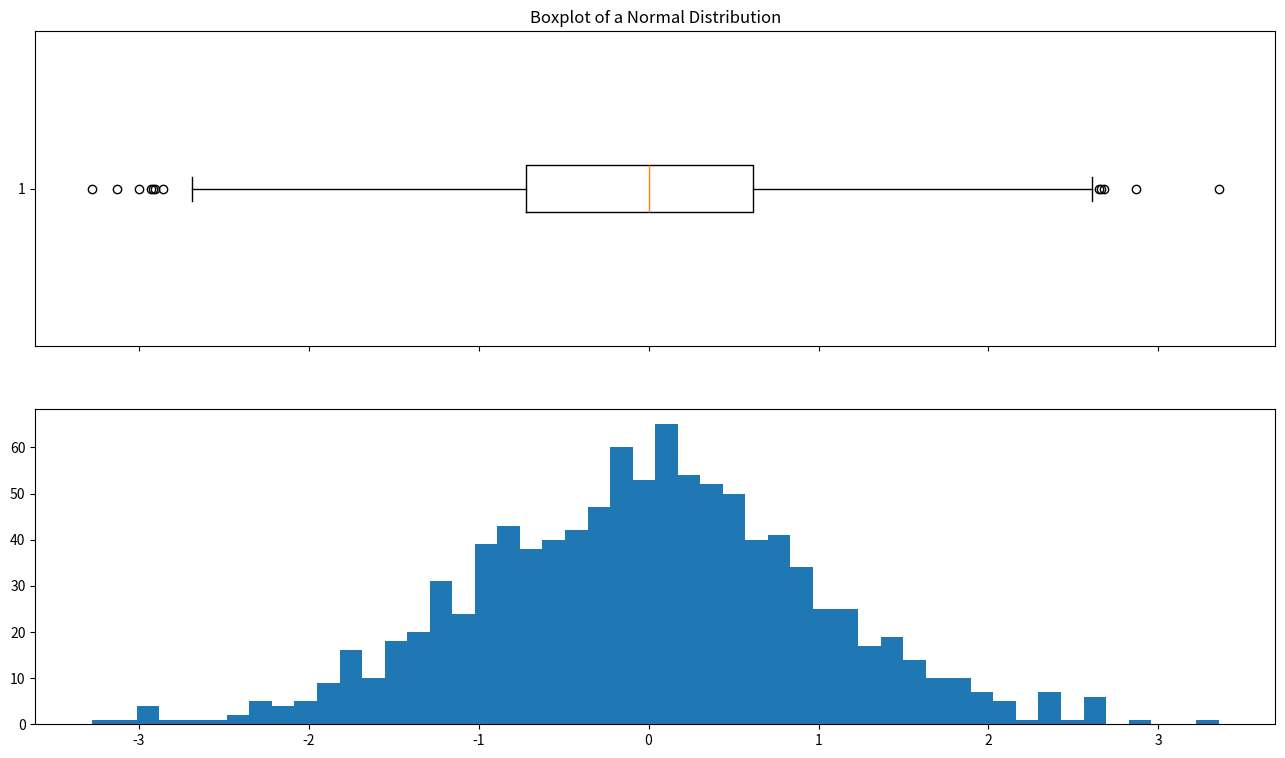
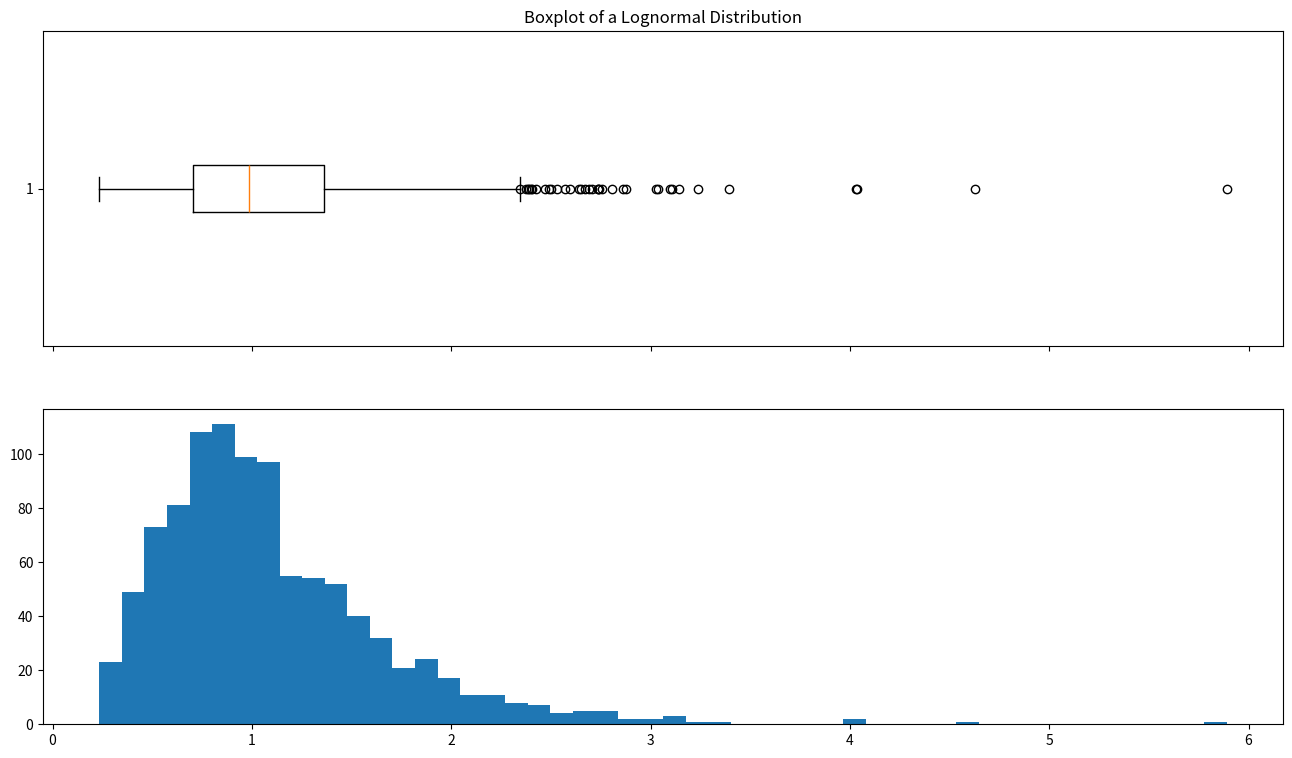
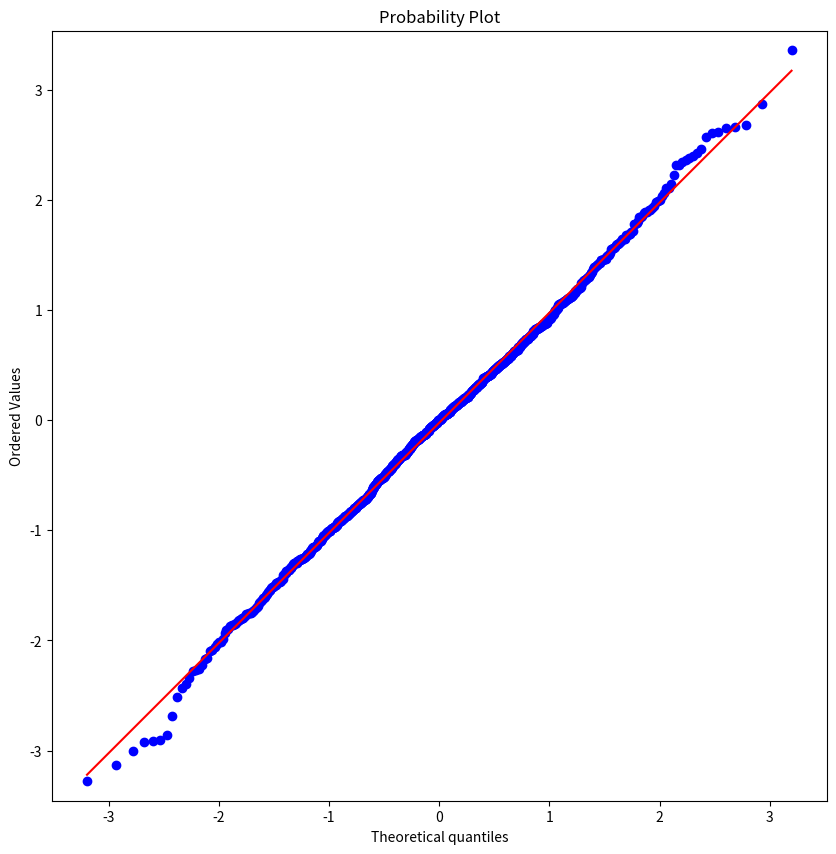
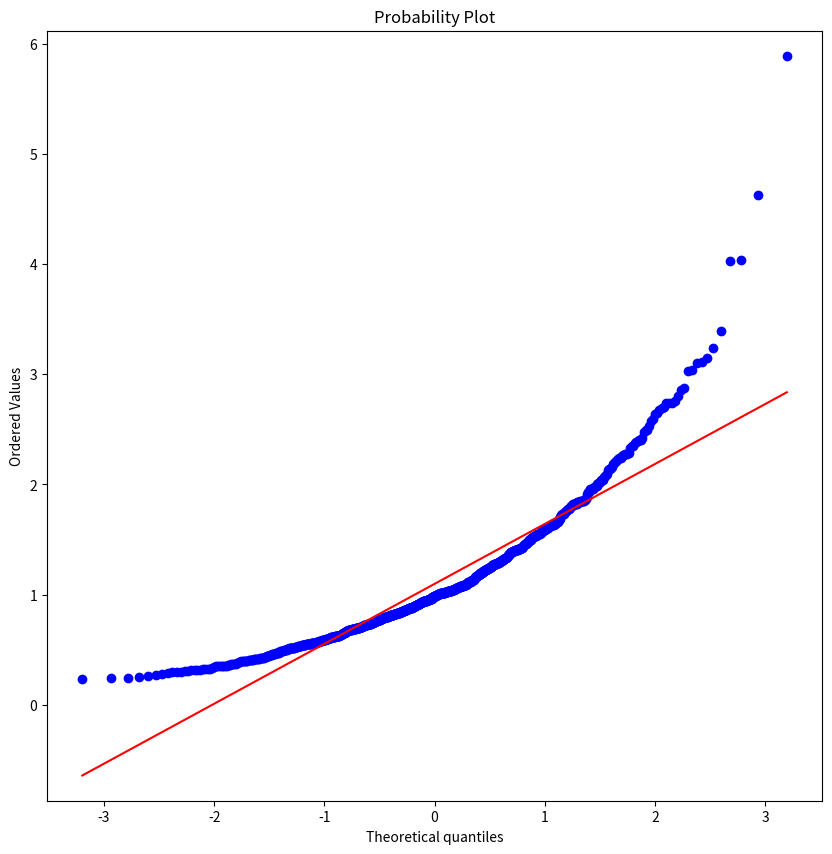

These charts were generated, in order, by the following Python code:
import numpy as np
import pandas as pd
import scipy.stats as stats
import matplotlib.pyplot as plt
#import quiz_tests

# Set plotting options
plt.rc('figure', figsize=(16, 9))


#Create normal and non-normal distributions
# Sample A: Normal distribution
sample_a = stats.norm.rvs(loc=0.0, scale=1.0, size=(1000,))
print()
print("sample_a")
print(type(sample_a))
#print(sample_a)

# Sample B: Non-normal distribution
sample_b = stats.lognorm.rvs(s=0.5, loc=0.0, scale=1.0, size=(1000,))
# print()
# print("sample_b")
# print(sample_b)


#Boxplot-Whisker Plot and Histogram
# Sample A: Normal distribution
sample_a = stats.norm.rvs(loc=0.0, scale=1.0, size=(1000,))
fig, axes = plt.subplots(2, 1, figsize=(16, 9), sharex=True)
axes[0].boxplot(sample_a, vert=False)
axes[1].hist(sample_a, bins=50)
axes[0].set_title("Boxplot of a Normal Distribution")
#plt.show()

# Sample B: Non-normal distribution
sample_b = stats.lognorm.rvs(s=0.5, loc=0.0, scale=1.0, size=(1000,))
fig, axes = plt.subplots(2, 1, figsize=(16, 9), sharex=True)
axes[0].boxplot(sample_b, vert=False)
axes[1].hist(sample_b, bins=50)
axes[0].set_title("Boxplot of a Lognormal Distribution")
#plt.show()

# # Q-Q plot of normally-distributed sample
plt.figure(figsize=(10, 10)); plt.axis('equal')
stats.probplot(sample_a, dist='norm', plot=plt)
#plt.show()

# # Q-Q plot of non-normally-distributed sample
plt.figure(figsize=(10, 10)); plt.axis('equal')
stats.probplot(sample_b, dist='norm', plot=plt)


# #Testing for Normality
# #Shapiro-Wilk

def is_normal(sample, test=stats.shapiro, p_level=0.05, **kwargs):
    """Apply a normality test to check if sample is normally distributed."""
    t_stat, p_value = test(sample, **kwargs)
    print("Test statistic: {}, p-value: {}".format(t_stat, p_value))
    print("Is the distribution Likely Normal? {}".format(p_value > p_level))
    return p_value > p_level

# Using Shapiro-Wilk test (default)
print()
print("Shapiro-Wilk test")
print("Sample A:-"); is_normal(sample_a)
print("Sample B:-"); is_normal(sample_b)

def is_normal_ks(sample, test=stats.kstest, p_level=0.05, **kwargs):
    """
    sample: a sample distribution
    test: a function that tests for normality
    p_level: if the test returns a p-value > than p_level, assume normality
    
    return: True if distribution is normal, False otherwise
    """
    normal_args = (sample.mean(), sample.std())
    
    t_stat, p_value = test(sample, 'norm', normal_args, **kwargs)
    print("Test statistic: {}, p-value: {}".format(t_stat, p_value))
    print("Is the distribution Likely Normal? {}".format(p_value > p_level))
    return p_value > p_level



# Using Kolmogorov-Smirnov test
print()
print("Kolmogorov-Smirnov test")
print("Sample A:-"); is_normal_ks(sample_a)
print("Sample B:-"); is_normal_ks(sample_b)